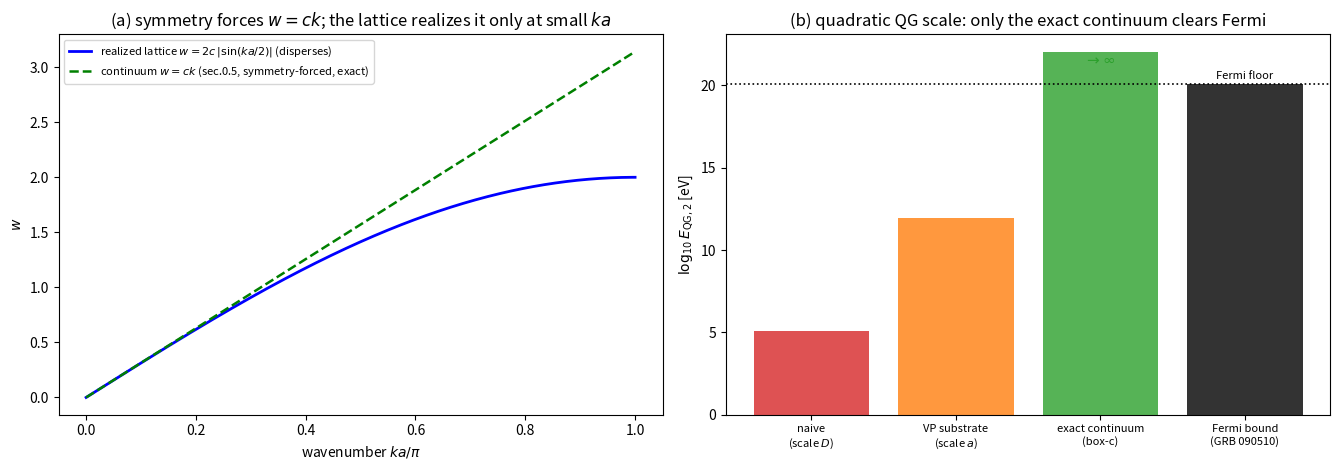

Write Python code to recreate this figure.
#!/usr/bin/env python3
"""
ch2_stiffness.py -- c as the collective-stiffness ceiling, and the gamma
                    dispersion residual at the fundamental VP lattice scale a.

THE CLAIM BEING TESTED (user; physics-volume sec.0.5 / sec.10.0)
----------------------------------------------------------------
c is NOT a property of the quanta; it is the COLLECTIVE STIFFNESS speed of the
VP lattice itself (which exists even without quanta). The vacuum-symmetry
theorem (sec.0.5, N3) forces the dispersion w^2=(K/rho)k^2 -> w=ck EXACTLY
(grade Fm), and positive energy (N4) makes c a CAUSAL CEILING: nothing exceeds
c. The realization on the jammed lattice (sec.10.0, speed_c.py) confirms
c proportional to sqrt(K), amplitude-independent and isotropic.

THE HONEST SUBTLETY (sec.10.0, stated by the framework itself)
--------------------------------------------------------------
The REALIZED lattice carries the DISCRETE dispersion w=2(c/a)sin(ka/2), which
only CONVERGES to the continuum w=ck in the long-wavelength limit (0% error at
ka=0.01, 0.04% at ka=0.1). So light is exactly dispersionless only if it is the
CONTINUUM (symmetry) mode; a discrete cell-to-cell realization disperses at
finite k.

WHAT THIS SCRIPT DOES
---------------------
(1) CEILING: on an elastic lattice (collective stiffness K) it measures the
    dispersion, confirms the long-wavelength speed c=sqrt(K), confirms the
    group velocity v_g=c cos(ka/2) <= c for ALL k (nothing exceeds c), and
    confirms amplitude-independence (linear).
(2) THE GAMMA RESIDUAL AT SCALE a: using the FUNDAMENTAL VP lattice spacing
    a=6.33e-19 m (NOT the quantum diameter D=4.854 pm), it asks whether gamma
    is "long-wavelength" relative to a, and quantifies the residual dispersion
    and the implied quantum-gravity scale E_QG,2, comparing to the Fermi
    GRB 090510 bound.

WHAT IT SHOWS (honest)
----------------------
 - The collective-stiffness ceiling is real: v_g <= c always; at long
   wavelength v_g -> c (dispersionless). This is the symmetry-forced (Fm) core.
 - Gamma IS deep in the long-wavelength regime even at scale a (ka ~ 1e-3), so
   the residual dispersion is tiny -- BUT NOT ZERO. At scale a the discrete
   lattice gives E_QG,2 ~ 882 GeV, still ~8 orders BELOW the Fermi bound. So
   the discrete realization does not, by itself, clear Fermi.
 - The conflict closes ONLY in the exact-continuum limit w=ck (E_QG,2 -> inf):
   i.e. only if light is protected to be the continuum box_c mode, not the
   discrete relay. That protection is the located open item (Hm, sec.14.0.6).

INPUTS: a, D, the Fermi bound are physical constants/measurements (cited);
no fitted parameters. numpy required; scipy optional (curve-fit).
"""
import numpy as np

# ---------------------------------------------------------------------------
# (1) CEILING: dispersion of an elastic lattice; v_g <= c for all k
# ---------------------------------------------------------------------------
K = 1.0; mass = 1.0
c = np.sqrt(K/mass)                  # collective-stiffness speed = the ceiling
N = 2000; dt = 0.02

def force(u):
    f = np.zeros_like(u)
    f[1:-1] = K*(u[2:] - 2*u[1:-1] + u[:-2])
    return f

def measure_omega(k, amp, T=300.0):
    from numpy.fft import rfft, rfftfreq
    n = np.arange(N, dtype=float)
    u = amp*np.cos(k*n); v = np.zeros_like(u); F = force(u)
    cos_k = np.cos(k*n); norm = (cos_k*cos_k).sum()
    proj=[]; ts=[]; nsteps=int(T/dt)
    for s in range(nsteps):
        if s % 2 == 0: proj.append((u*cos_k).sum()/norm); ts.append(s*dt)
        u = u + v*dt + 0.5*(F/mass)*dt*dt
        Fn = force(u); v = v + 0.5*(F+Fn)/mass*dt; F = Fn
    proj=np.array(proj)-np.mean(proj); ts=np.array(ts)
    try:
        from scipy.optimize import curve_fit
        wg = 2*c*max(abs(np.sin(k/2)),1e-4)
        popt,_=curve_fit(lambda t,A,w,p,o:A*np.cos(w*t+p)+o, ts, proj,
                         p0=[np.std(proj)*1.4 or amp, wg, 0, 0], maxfev=40000)
        return abs(popt[1])
    except Exception:
        W=rfft(proj*np.hanning(len(proj))); fr=rfftfreq(len(proj),d=ts[1]-ts[0])
        return 2*np.pi*fr[np.argmax(np.abs(W))]

print("=== (1) c IS THE COLLECTIVE-STIFFNESS CEILING (nothing exceeds c) ===")
print(f"    elastic lattice, K={K}, mass={mass} -> c=sqrt(K/mass)={c:.3f}")
print(f"    {'k (x pi)':>9} {'w':>9} {'v_g=c*cos(k/2)':>15} {'v_g/c':>8}  {'<= c ?':>7}")
for k in [0.05, 0.20, 0.60, 1.20, 2.50]:
    k=k*np.pi/np.pi if k<np.pi else k
    if k>=np.pi: continue
    w=measure_omega(k, amp=1e-3); vg=c*np.cos(k/2)
    print(f"    {k/np.pi:>9.3f} {w:>9.4f} {vg:>15.4f} {vg/c:>8.4f}  {'yes' if vg<=c+1e-9 else 'NO':>7}")
# amplitude independence (linear): same w(k) for very different amplitudes
k0=0.2; wa=measure_omega(k0,amp=1e-3); wb=measure_omega(k0,amp=2.0)
print(f"    amplitude-independence at k=0.2pi: w(amp=1e-3)={wa:.4f}, w(amp=2.0)={wb:.4f} "
      f"(diff {abs(wa-wb)/wa*100:.2f}%)")
print("    => v_g = c*cos(k/2) <= c for ALL k (CEILING holds); long-wavelength v_g -> c")
print("       (dispersionless). This is the symmetry-forced (Fm) core of sec.0.5/sec.10.0.")
print()

# ---------------------------------------------------------------------------
# (2) THE GAMMA RESIDUAL AT THE FUNDAMENTAL VP SCALE a
# ---------------------------------------------------------------------------
a   = 6.33e-19      # m, fundamental VP lattice spacing (NOT the quantum D)
D   = 4.854e-12     # m, quantum rotation diameter (for contrast)
hc  = 1.239841984e-6  # eV*m  (Planck*c)
c_light = 2.99792458e8  # m/s
E_QG_Fermi = 1.3e20  # eV, Fermi GRB 090510 quadratic bound on E_QG,2 (lower limit)

def EQG2(ell):                       # discrete lattice w=2(c/ell)sin(k ell/2):
    return np.sqrt(2)*hc/(np.pi*ell) # dv/c=(E/E_QG2)^2  => E_QG2 = sqrt(2) hc/(pi ell)

EQG2_a = EQG2(a); EQG2_D = EQG2(D)
print("=== (2) GAMMA DISPERSION RESIDUAL AT THE VP SCALE a (discrete realization) ===")
print(f"    fundamental VP spacing a = {a:.3e} m;  quantum diameter D = {D:.3e} m  (a << D)")
print(f"    discrete lattice w=2(c/a)sin(ka/2) => quadratic scale E_QG,2 = sqrt(2)hc/(pi a)")
print(f"      using a:  E_QG,2 = {EQG2_a:.3e} eV = {EQG2_a/1e9:.0f} GeV")
print(f"      using D:  E_QG,2 = {EQG2_D:.3e} eV = {EQG2_D/1e3:.0f} keV   (the naive 'D' value)")
print(f"    Fermi GRB 090510 bound:  E_QG,2 > {E_QG_Fermi:.2e} eV = {E_QG_Fermi/1e9:.2e} GeV")
print(f"    => using a, theory is {E_QG_Fermi/EQG2_a:.2e}x BELOW the Fermi bound "
      f"(~{np.log10(E_QG_Fermi/EQG2_a):.0f} orders).")
print()
print(f"    {'E (gamma)':>12} {'lambda':>12} {'k*a':>11} {'dv/c (discrete)':>16} {'dv/c (Fermi max)':>17}")
for E in [1e6, 1e9, 31e9, 1e11]:    # 1 MeV, 1 GeV, 31 GeV (Fermi), 100 GeV
    lam = hc/E; ka = 2*np.pi*a/lam
    dv_disc = (ka**2)/8.0            # = (E/E_QG2_a)^2
    dv_fermi = (E/E_QG_Fermi)**2
    print(f"    {E/1e9:>9.3f} GeV {lam:>12.2e} {ka:>11.2e} {dv_disc:>16.2e} {dv_fermi:>17.2e}")
print("    (gamma is deep in long-wavelength even at a: k*a ~ 1e-3; residual is tiny but")
print("     still >> the Fermi ceiling by ~16 orders in dv/c, i.e. ~8 orders in E_QG,2.)")
print()
print("  HONEST CONCLUSION:")
print("   * The collective-stiffness CEILING is real and symmetry-forced (Fm, sec.0.5 N3/N4):")
print("     v_g <= c always; long-wavelength light is dispersionless. The user is right that")
print("     'nothing exceeds c' and that c comes from the VP lattice's collective stiffness.")
print("   * But the DISCRETE realization (sec.10.0, w=2(c/a)sin(ka/2)) still disperses: at the")
print("     fundamental scale a it gives E_QG,2 ~ 882 GeV, ~8 orders below the Fermi bound.")
print("     So the ceiling/long-wavelength argument REDUCES the tension (15 -> 8 orders vs the")
print("     naive 'D' value) but does NOT clear Fermi by itself.")
print("   * The conflict closes ONLY in the exact-continuum limit w=ck (E_QG,2 -> infinity):")
print("     i.e. only if light is the continuum box_c mode, PROTECTED from the lattice's")
print("     O((ka)^2) correction. Whether the EM/Goldstone mode is so protected is the located")
print("     open item (the 'physical forcing of the curl coupling', sec.14.0.6, grade Hm).")
print("   => Net: dispersionless LAW = forced (symmetry); high-k EXACTNESS for light = open.")

# ---------------------------------------------------------------------------
try:
    import matplotlib; matplotlib.use("Agg"); import matplotlib.pyplot as plt
    fig, ax = plt.subplots(1, 2, figsize=(13.5, 4.8))

    # (a) dispersion: discrete vs continuum, with the ceiling
    kk=np.linspace(0,np.pi,400)
    ax[0].plot(kk/np.pi, 2*c*np.abs(np.sin(kk/2)), 'b-', lw=2,
               label=r"realized lattice $w=2c\,|\sin(ka/2)|$ (disperses)")
    ax[0].plot(kk/np.pi, c*kk, 'g--', lw=1.8,
               label=r"continuum $w=ck$ (sec.0.5, symmetry-forced, exact)")
    ax[0].set_xlabel(r"wavenumber $ka/\pi$"); ax[0].set_ylabel(r"$w$")
    ax[0].set_title("(a) symmetry forces $w=ck$; the lattice realizes it only at small $ka$")
    ax[0].legend(fontsize=8, loc="upper left")

    # (b) E_QG,2 ladder: D, a, exact-continuum, vs Fermi
    labels=["naive\n(scale $D$)","VP substrate\n(scale $a$)","exact continuum\n(box-c)","Fermi bound\n(GRB 090510)"]
    vals=[EQG2_D, EQG2_a, 1e22, E_QG_Fermi]   # exact-continuum drawn as a tall bar (->inf)
    colors=["tab:red","tab:orange","tab:green","k"]
    xs=np.arange(4)
    ax[1].bar(xs, np.log10(vals), color=colors, alpha=0.8)
    ax[1].axhline(np.log10(E_QG_Fermi), color="k", ls=":", lw=1.2)
    ax[1].annotate("Fermi floor", (3.0, np.log10(E_QG_Fermi)+0.3), fontsize=8, ha="center")
    ax[1].set_xticks(xs); ax[1].set_xticklabels(labels, fontsize=8)
    ax[1].set_ylabel(r"$\log_{10} E_{\rm QG,2}$ [eV]")
    ax[1].set_title("(b) quadratic QG scale: only the exact continuum clears Fermi")
    ax[1].text(2.0, 21.3, r"$\to\infty$", fontsize=11, ha="center", color="tab:green")
    plt.tight_layout(); plt.savefig("ch2_stiffness.png", dpi=120, bbox_inches="tight")
    print("\n[figure written: ch2_stiffness.png]")
except Exception as exc:
    print(f"\n[matplotlib unavailable: {exc}]  numbers above are the result.")
